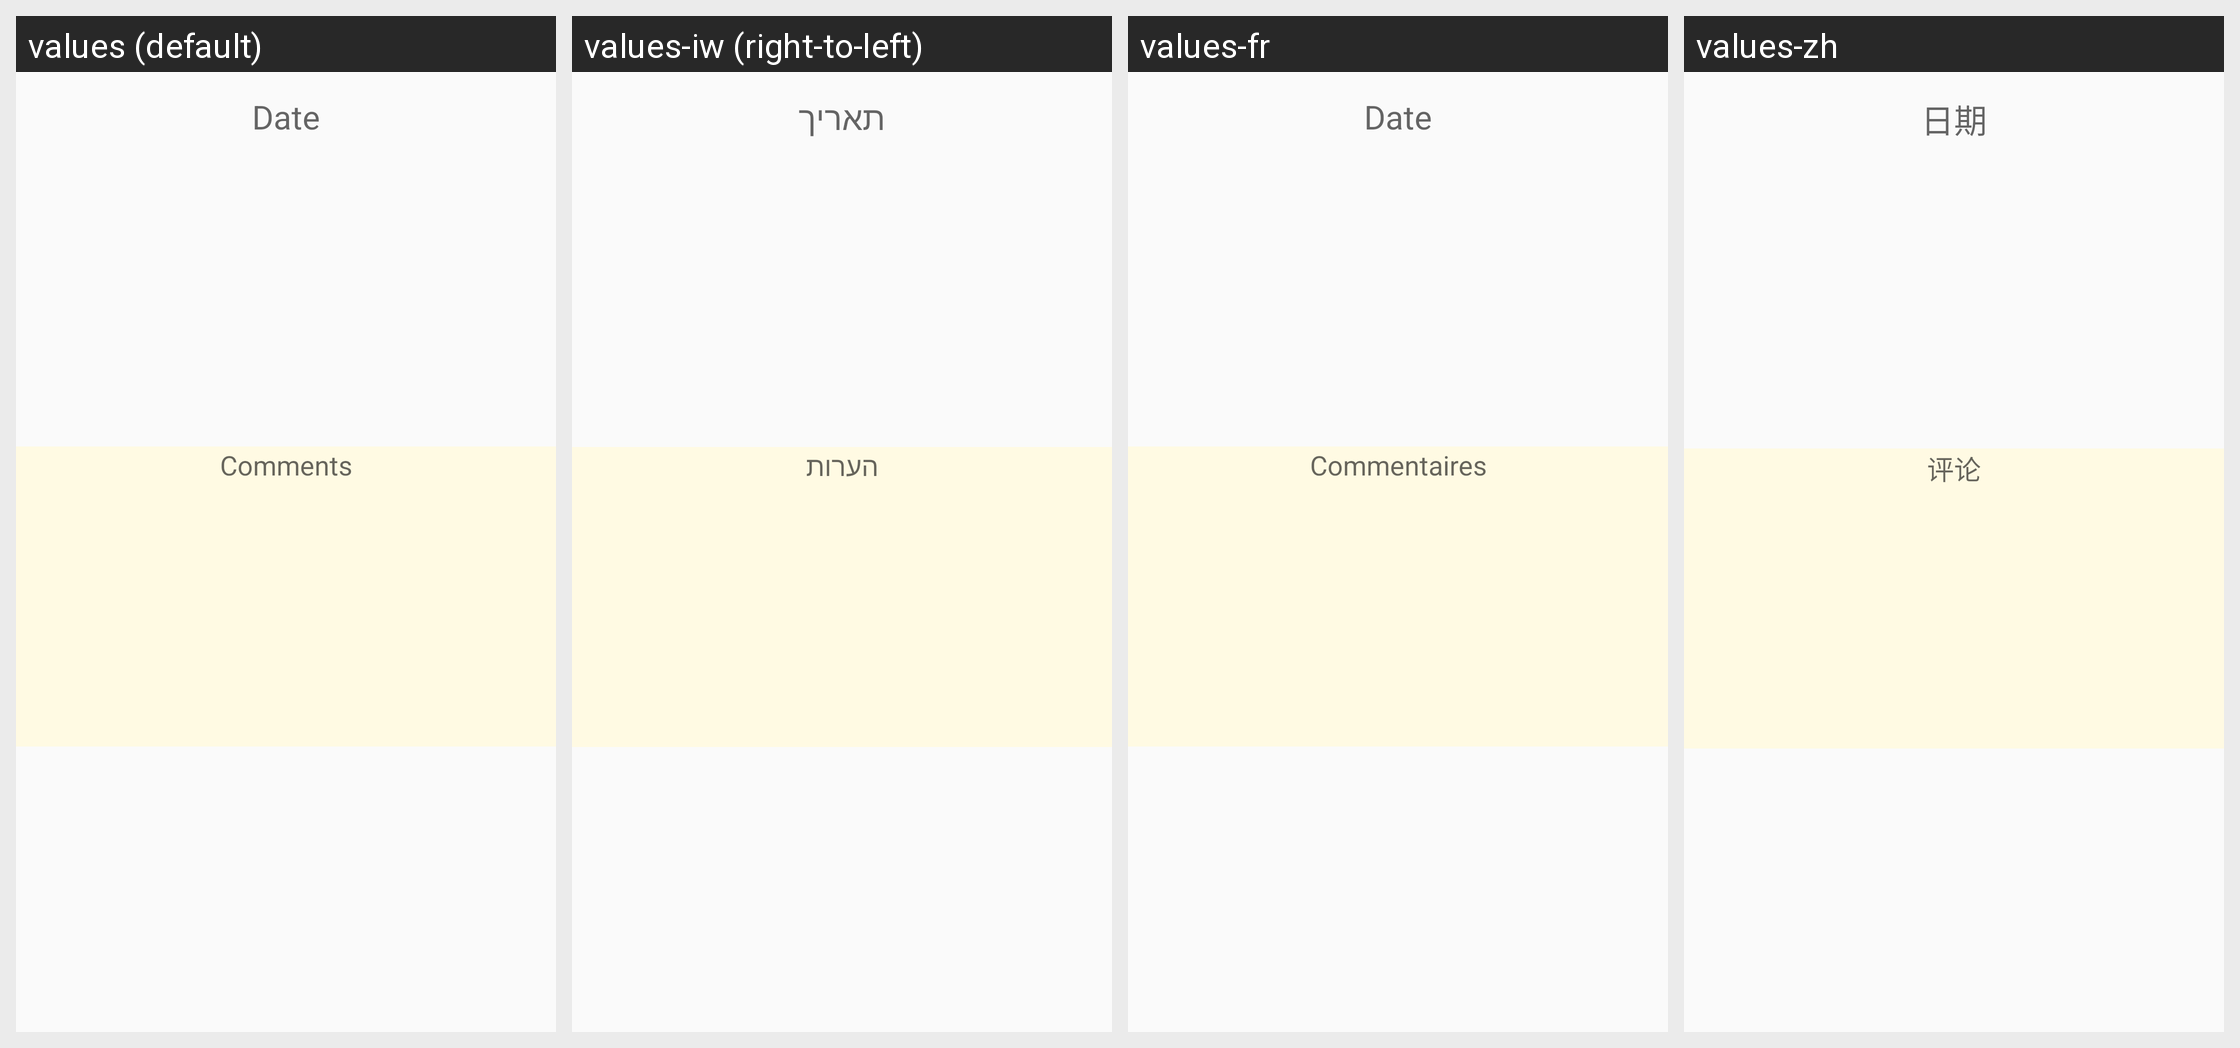

Here is an Android app screen in its default locale and in the app's own translations. Write out the translated-string differences for the strings that appear on this screen.
Android screen res/layout/dialog_new_alert.xml rendered under 4 locales, left to right: values (default), values-iw (right-to-left), values-fr, values-zh. Device: Nexus 5 (rendered at 1080×1920; each locale shown at half size, 540×960, under a caption strip naming it); theme AppTheme.
Other locales in the repository, not shown: values-ar, values-es-rUS, values-ru, values-zh-rTW.
Strings drawn on this screen, with the default value and each locale's value (text and hints the layout hard-codes, and strings that could not be matched under every locale, appear in the picture but are not listed):

date
  values: Date
  values-iw: תאריך
  values-fr: Date
  values-zh: 日期

comment
  values: Comments
  values-iw: הערות
  values-fr: Commentaires
  values-zh: 评论
